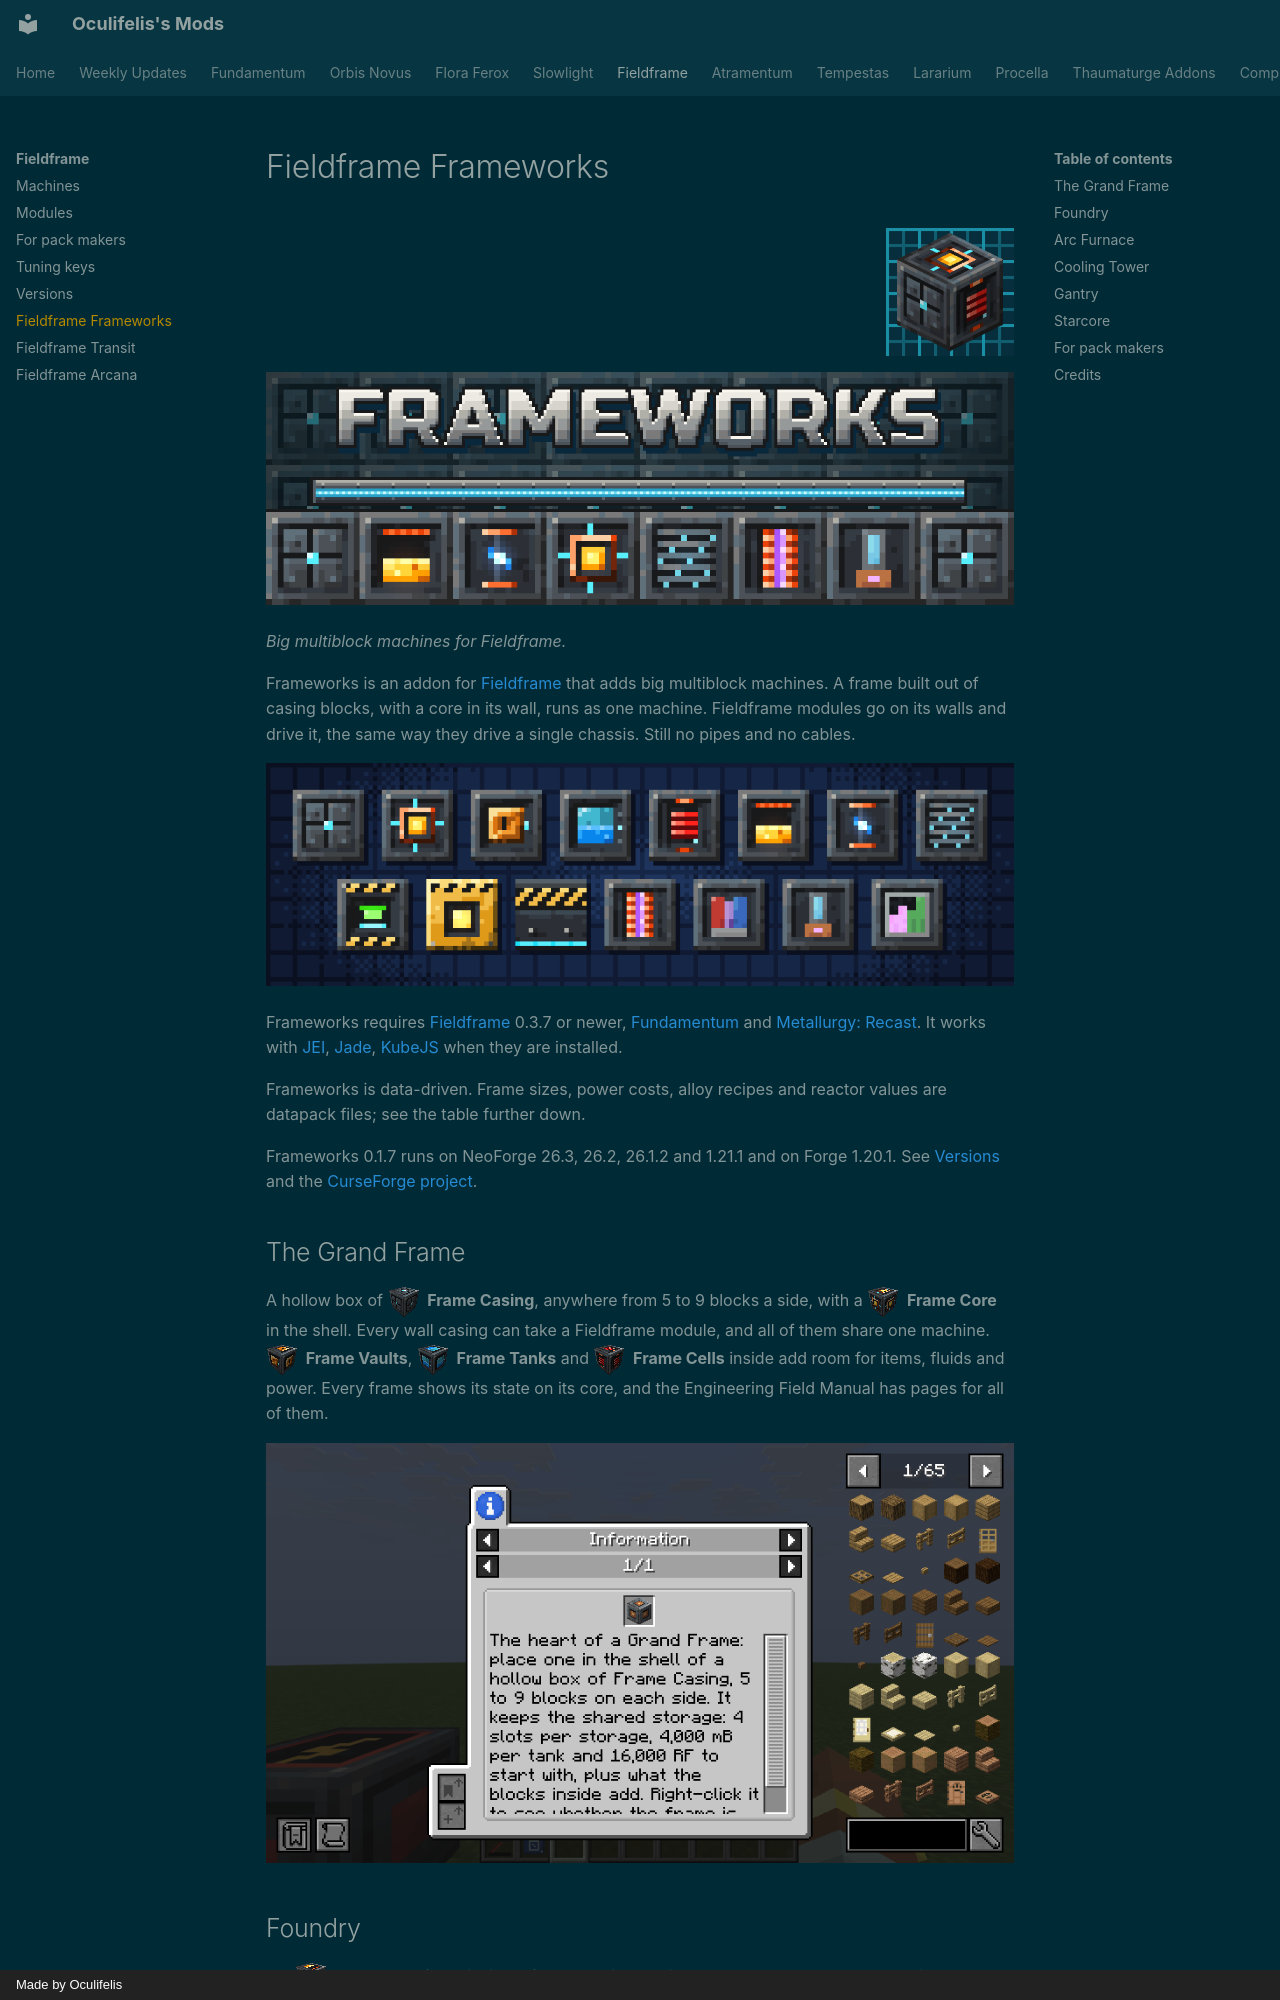

repository: Oculifelis/mod-wiki · page: fieldframe-frameworks/index.html · generator: mkdocs · copyright: Made by Oculifelis

# Fieldframe Frameworks

![Fieldframe Frameworks logo](../assets/fieldframe_frameworks_logo.png){ width="128" align=right }

![Fieldframe Frameworks](img/banner.png)

*Big multiblock machines for Fieldframe.*

Frameworks is an addon for [Fieldframe](../fieldframe/index.md) that adds big multiblock machines. A frame built out
of casing blocks, with a core in its wall, runs as one machine. Fieldframe modules go on its walls
and drive it, the same way they drive a single chassis. Still no pipes and no cables.

![Frame Casing, Frame Core, Vault, Tank, Cell, Crucible, Arc Electrode and Cooling Fin; Gantry Controller, Head and Rail, Containment Coil, Field Magnet, Plasma Injector and Plasma Probe](img/blocks.png)

Frameworks requires [Fieldframe](../fieldframe/index.md) 0.3.7 or newer, [Fundamentum](https://www.curseforge.com/projects/1765941) and [Metallurgy: Recast](../metallurgy/index.md). It works with [JEI](https://www.curseforge.com/projects/238222),
[Jade](https://www.curseforge.com/projects/324717), [KubeJS](https://www.curseforge.com/projects/238086) when they are installed.

Frameworks is data-driven. Frame sizes, power costs, alloy recipes and reactor values are datapack files; see the table further down.

Frameworks 0.1.7 runs on NeoForge 26.3, 26.2, 26.1.2 and 1.21.1 and on Forge 1.20.1. See [Versions](../fieldframe/versions.md) and the [CurseForge project](https://www.curseforge.com/projects/1794653).

## The Grand Frame

A hollow box of ![Frame Casing](img/frame_casing.png){ .mc-icon .mc-inline } **Frame Casing**, anywhere from 5 to 9 blocks a side, with a ![Frame Core](img/frame_core.png){ .mc-icon .mc-inline } **Frame Core** in the shell. Every wall
casing can take a Fieldframe module, and all of them share one machine. ![Frame Vaults](img/frame_vault.png){ .mc-icon .mc-inline } **Frame Vaults**, ![Frame Tanks](img/frame_tank.png){ .mc-icon .mc-inline } **Frame Tanks** and ![Frame Cells](img/frame_cell.png){ .mc-icon .mc-inline } **Frame Cells**
inside add room for items, fluids and power. Every frame shows its state on its core, and the Engineering Field
Manual has pages for all of them.

![JEI's Frame Core page](img/04-jei-frame-core.png)

## Foundry

Put ![Frame Crucibles](img/frame_crucible.png){ .mc-icon .mc-inline } **Frame Crucibles** inside a frame and it turns into a Foundry. They melt metals into one pool, mix them into alloys
and pour the result into a tank.

![JEI's Foundry alloys page](img/03-jei-foundry-alloys.png)
